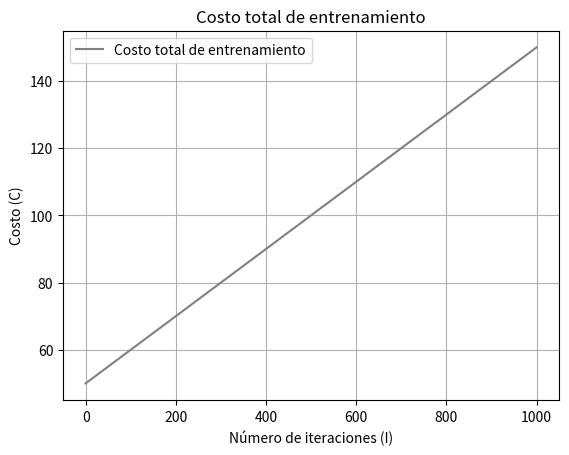

Write the Python code that produced this figure.
# Ejercicio 10: Costo total de entrenamiento
import numpy as np
import matplotlib.pyplot as plt

def costo_entrenamiento(p, I, c):
    return p * I + c

I = np.linspace(0, 1000, 100)  # Número de iteraciones
C = costo_entrenamiento(p=0.1, I=I, c=50)

plt.figure(10)
plt.plot(I, C, label="Costo total de entrenamiento", color="gray")
plt.title("Costo total de entrenamiento")
plt.xlabel("Número de iteraciones (I)")
plt.ylabel("Costo (C)")
plt.legend()
plt.grid()
plt.show()
